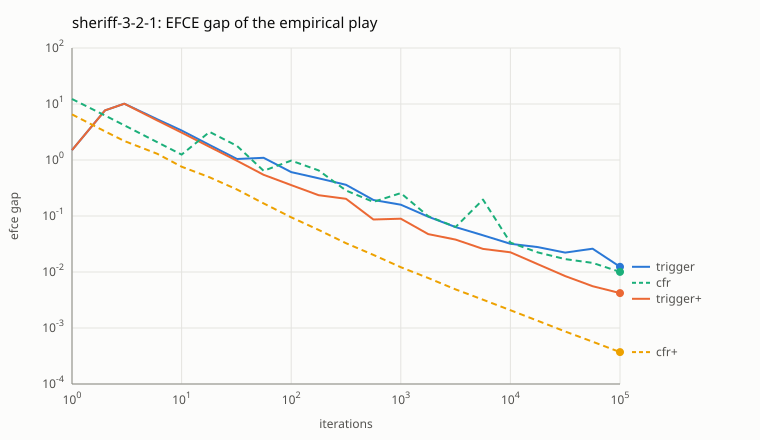

Values plotted in this chart, from the file beside it:
run, iteration, gap, values
trigger, 1, 1.5, 2.625, 1.125
trigger, 2, 7.688, 0.3125, 1.562
trigger, 3, 10.12, -0.4583, 1.708
trigger, 6, 5.34, -0.2495, 2.115
trigger, 10, 3.37, 1.944, 2.061
trigger, 18, 1.852, 0.3761, 1.849
trigger, 32, 1.042, 0.5903, 0.6612
trigger, 56, 1.093, 1.462, 1.244
trigger, 100, 0.6083, 0.3832, 1.143
trigger, 178, 0.4721, 0.5616, 0.9416
trigger, 316, 0.361, 0.615, 1.113
trigger, 562, 0.193, 0.6029, 0.6723
trigger, 1000, 0.1592, 0.6881, 0.5506
trigger, 1778, 0.09733, 0.7092, 0.3952
trigger, 3162, 0.06338, 0.7255, 0.2807
trigger, 5623, 0.04524, 0.748, 0.1704
trigger, 10000, 0.03188, 0.763, 0.07145
trigger, 17783, 0.02778, 0.7645, 0.06958
trigger, 31623, 0.02221, 0.7682, 0.03868
trigger, 56234, 0.02608, 0.7936, 0.03516
trigger, 100000, 0.01238, 0.778, 0.04003
trigger+, 1, 1.5, 2.625, 1.125
trigger+, 2, 7.688, 0.3125, 1.562
trigger+, 3, 10.12, -0.4583, 1.708
trigger+, 6, 5.078, 0.05197, 2.028
trigger+, 10, 3.082, 1.474, 1.963
trigger+, 18, 1.71, 0.6828, 1.816
trigger+, 32, 0.9679, 0.5384, 1.656
trigger+, 56, 0.5445, 0.5126, 1.55
trigger+, 100, 0.356, 0.5301, 1.041
trigger+, 178, 0.2348, 0.5489, 0.8132
trigger+, 316, 0.2024, 0.6445, 0.521
trigger+, 562, 0.08676, 0.6606, 0.3836
trigger+, 1000, 0.08963, 0.7067, 0.2635
trigger+, 1778, 0.0475, 0.7243, 0.1754
trigger+, 3162, 0.03788, 0.7419, 0.133
trigger+, 5623, 0.02581, 0.7529, 0.09583
trigger+, 10000, 0.02245, 0.7645, 0.06532
trigger+, 17783, 0.01378, 0.7748, 0.03885
trigger+, 31623, 0.00845, 0.7805, 0.02376
trigger+, 56234, 0.005571, 0.7837, 0.01542
trigger+, 100000, 0.004207, 0.7857, 0.01065
cfr, 1, 12.27, -2.767, 2.767
cfr, 2, 6.242, 2.579, 2.101
cfr, 3, 4.161, 2.683, 2.244
cfr, 6, 2.081, -0.08645, 2.55
cfr, 10, 1.248, -0.2957, 1.774
cfr, 18, 3.174, 1.161, 0.9808
cfr, 32, 1.785, 1.112, 1.627
cfr, 56, 0.641, 0.3106, 1.255
cfr, 100, 0.9751, 0.3728, 1.185
cfr, 178, 0.6512, 0.5213, 0.4666
cfr, 316, 0.2851, 0.5973, 0.3795
cfr, 562, 0.1786, 0.6368, 0.2854
cfr, 1000, 0.2569, 0.7699, 0.2336
cfr, 1778, 0.09923, 0.7048, 0.1988
cfr, 3162, 0.06355, 0.74, 0.06437
cfr, 5623, 0.196, 0.7502, 0.07575
cfr, 10000, 0.03348, 0.758, 0.06507
cfr, 17783, 0.02243, 0.7679, 0.04695
... 24 more rows
